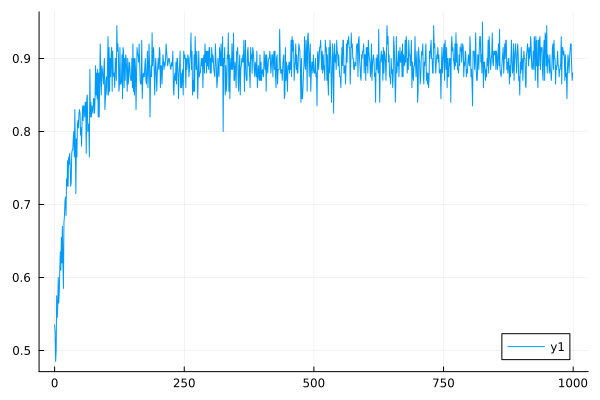

Source data for this figure (header and first rows):
0	0.535
1	0.525
2	0.485
3	0.5
4	0.575
5	0.545
6	0.56
7	0.6
8	0.565
9	0.58
10	0.61
11	0.635
12	0.61
13	0.655
14	0.62
15	0.67
16	0.62
17	0.585
18	0.675
19	0.685
20	0.705
21	0.71
22	0.685
23	0.735
24	0.725
25	0.76
26	0.725
27	0.765
28	0.755
29	0.77
30	0.755
31	0.725
32	0.73
33	0.77
34	0.775
35	0.775
36	0.79
37	0.8
38	0.765
39	0.83
40	0.78
41	0.715
42	0.79
43	0.765
44	0.81
45	0.815
46	0.805
47	0.825
48	0.83
49	0.825
50	0.795
51	0.805
52	0.78
53	0.815
54	0.835
55	0.815
56	0.835
57	0.835
58	0.82
59	0.84
60	0.84
... 939 more rows
